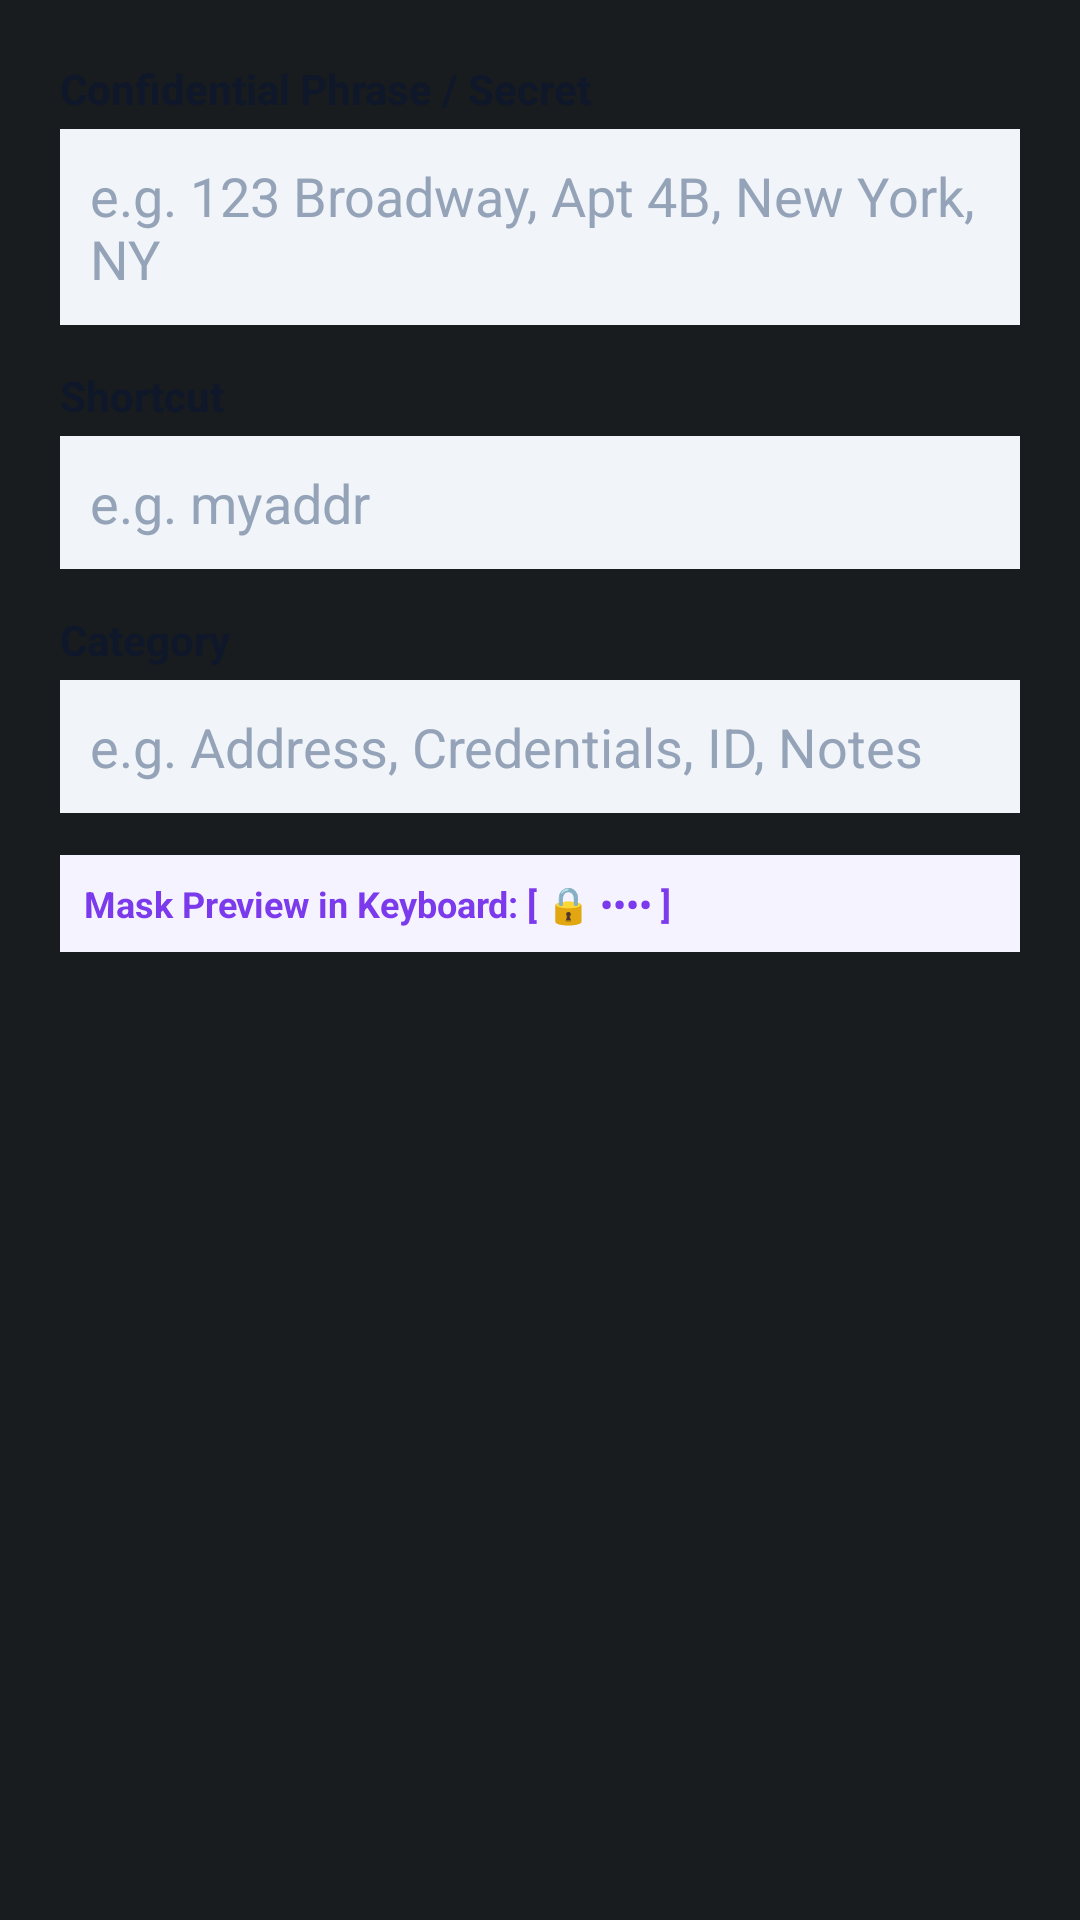

This screen was rendered from an Android layout file. Write that file and the resources it references.
<!-- AndroidManifest.xml: application theme Theme.MyApplication -->
<!-- res/layout/dialog_add_vault_entry.xml -->
<?xml version="1.0" encoding="utf-8"?>
<LinearLayout xmlns:android="http://schemas.android.com/apk/res/android"
    android:layout_width="match_parent"
    android:layout_height="wrap_content"
    android:orientation="vertical"
    android:padding="20dp">

    <TextView
        android:layout_width="wrap_content"
        android:layout_height="wrap_content"
        android:text="Confidential Phrase / Secret"
        android:textColor="#0F172A"
        android:textStyle="bold"
        android:textSize="14sp" />

    <EditText
        android:id="@+id/etDialogVaultPhrase"
        android:layout_width="match_parent"
        android:layout_height="wrap_content"
        android:hint="e.g. 123 Broadway, Apt 4B, New York, NY"
        android:textColor="#0F172A"
        android:textColorHint="#94A3B8"
        android:background="#F1F5F9"
        android:padding="10dp"
        android:layout_marginTop="4dp"
        android:layout_marginBottom="14dp" />

    <TextView
        android:layout_width="wrap_content"
        android:layout_height="wrap_content"
        android:text="Shortcut"
        android:textColor="#0F172A"
        android:textStyle="bold"
        android:textSize="14sp" />

    <EditText
        android:id="@+id/etDialogVaultShortcut"
        android:layout_width="match_parent"
        android:layout_height="wrap_content"
        android:hint="e.g. myaddr"
        android:textColor="#0F172A"
        android:textColorHint="#94A3B8"
        android:background="#F1F5F9"
        android:padding="10dp"
        android:layout_marginTop="4dp"
        android:layout_marginBottom="14dp"
        android:singleLine="true" />

    <TextView
        android:layout_width="wrap_content"
        android:layout_height="wrap_content"
        android:text="Category"
        android:textColor="#0F172A"
        android:textStyle="bold"
        android:textSize="14sp" />

    <EditText
        android:id="@+id/etDialogVaultCategory"
        android:layout_width="match_parent"
        android:layout_height="wrap_content"
        android:hint="e.g. Address, Credentials, ID, Notes"
        android:textColor="#0F172A"
        android:textColorHint="#94A3B8"
        android:background="#F1F5F9"
        android:padding="10dp"
        android:layout_marginTop="4dp"
        android:layout_marginBottom="14dp"
        android:singleLine="true" />

    
    <TextView
        android:id="@+id/tvDialogMaskPreview"
        android:layout_width="match_parent"
        android:layout_height="wrap_content"
        android:text="Mask Preview in Keyboard: [ 🔒 •••• ]"
        android:textColor="#7C3AED"
        android:textSize="12sp"
        android:textStyle="bold"
        android:background="#F5F3FF"
        android:padding="8dp" />
</LinearLayout>
<!-- resources referenced by this layout -->
<resources>
  <style name="Theme.MyApplication" parent="android:Theme.DeviceDefault.NoActionBar" />
</resources>
